Run: headless pygame with SDL's dummy video driver; simulated clock (each Clock.tick advances the game by its frame time, no real sleeping); random seed 0; keys injected as events and as key.get_pressed() state; mouse plan: one left click at the window centre at the start of phase 2, then a move to the lower-right quarter at the start of phase 3.
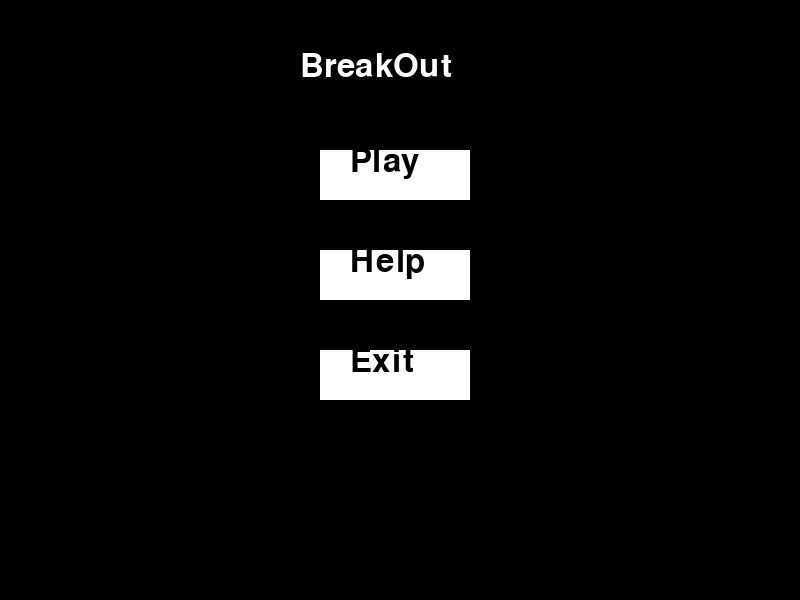
Frame 1 of 4 · flips 1–60 · no input
Frame 2 of 4 · flips 61–180 · clicked the window centre · tapped SPACE, RETURN · held RIGHT (→), D · screen unchanged from frame 1, image omitted
Frame 3 of 4 · flips 181–300 · moved the mouse to the lower-right quarter · held DOWN (↓), S · screen unchanged from frame 2, image omitted
Frame 4 of 4 · flips 301–420 · held LEFT (←), A, UP (↑), W · screen unchanged from frame 3, image omitted

The pygame program that drew these frames:

import pygame

pygame.init()

screen = pygame.display.set_mode((800, 600))

running = True
menu = True
game = False
clock = pygame.time.Clock()

delta_time = 0.1

mpos = pygame.mouse.get_pos()

font_help = pygame.font.SysFont('Times New Roman', 24)

font = pygame.font.SysFont('Times New Roman', 48)


while running:



    mpos = pygame.mouse.get_pos()
    if menu:
        screen.fill((0, 0, 0))

        text = font.render('BreakOut', True, (255, 255, 255))
        screen.blit(text, (300, 50))

        p_target = pygame.Rect(320, 150, 150, 50)
        p_collision = p_target.collidepoint(mpos)
        pygame.draw.rect(screen, (255, 255, 255), p_target)
        p_text = font.render('Play', True, (0, 0, 0))
        screen.blit(p_text, (350, 145))

        h_target = pygame.Rect(320, 250, 150, 50)
        h_collision = h_target.collidepoint(mpos)
        pygame.draw.rect(screen, (255, 255, 255), h_target)
        h_text = font.render('Help', True, (0, 0, 0))
        screen.blit(h_text, (350, 245))

        e_target = pygame.Rect(320, 350, 150, 50)
        e_collision = e_target.collidepoint(mpos)
        pygame.draw.rect(screen, (255, 255, 255), e_target)
        e_text = font.render('Exit', True, (0, 0, 0))
        screen.blit(e_text, (350, 345))

        b_target = pygame.Rect(50, 50, 150, 50)
        b_collision = b_target.collidepoint(mpos)

    elif menu == False & game == True:
        pass
    else:

        screen.fill((0, 0, 0))

        text = font.render('help', True, (255, 255, 255))
        screen.blit(text, (350, 50))

        text_move = font_help.render('A and D to move left and right', True, (255, 255, 255))
        screen.blit(text_move, (100, 150))

        text_fire = font_help.render('W to fire the ball', True, (255, 255, 255))
        screen.blit(text_fire, (100, 200))

        text_lives = font_help.render('lives will be shown in the bottom left hand side', True, (255, 255, 255))
        screen.blit(text_lives, (100, 250))

        text_st = font_help.render('score and high score are at the top', True, (255, 255, 255))
        screen.blit(text_st, (100, 300))

        b_target = pygame.Rect(50, 50, 150, 50)
        b_collision = b_target.collidepoint(mpos)
        pygame.draw.rect(screen, (255, 255, 255), b_target)
        e_text = font.render('back', True, (0, 0, 0))
        screen.blit(e_text, (80, 45))

    for event in pygame.event.get():
        if event.type == pygame.QUIT:
            running = False
        if e_collision:
            if pygame.mouse.get_pressed()[0]:
                running = False
        if h_collision:
            if pygame.mouse.get_pressed()[0]:
               menu = False
               game = False

        if b_collision:
            if pygame.mouse.get_pressed()[0]:
                menu = True

        if p_collision:
            if pygame.mouse.get_pressed()[0]:
                menu = False
                game = True


    pygame.display.flip()

    delta_time = clock.tick(60)

    delta_time = max(0.001, min(0.1, delta_time))

pygame.quit()
